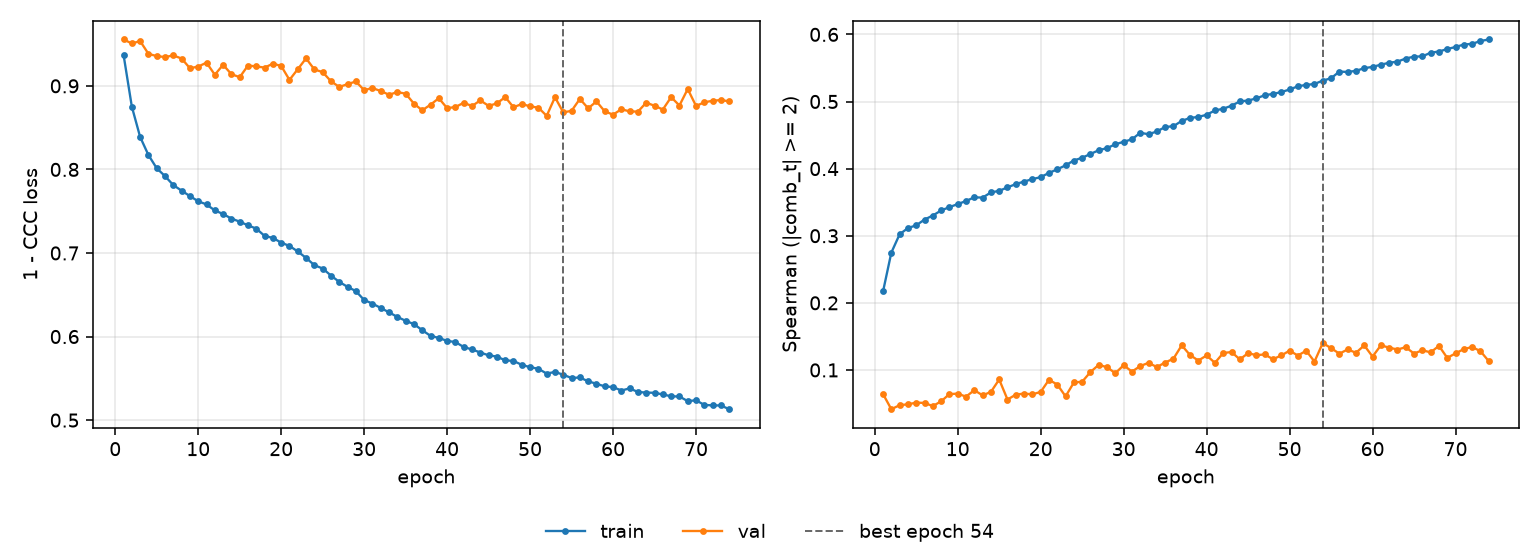

Values plotted in this chart, from the file beside it:
epoch, tr_loss, vl_loss, tr_sp, vl_sp, is_best
1, 0.9372, 0.9555, 0.217, 0.0641, False
2, 0.8751, 0.9508, 0.2749, 0.04155, False
3, 0.8388, 0.9536, 0.3022, 0.04757, False
4, 0.8172, 0.9383, 0.3115, 0.04884, False
5, 0.8014, 0.9356, 0.3155, 0.05137, False
6, 0.792, 0.9345, 0.3241, 0.05088, False
7, 0.7812, 0.9364, 0.3301, 0.04622, False
8, 0.7746, 0.9327, 0.3377, 0.0533, False
9, 0.7681, 0.9211, 0.3427, 0.06403, False
10, 0.7619, 0.9231, 0.3471, 0.06477, False
11, 0.7581, 0.9278, 0.3518, 0.06024, False
12, 0.7509, 0.9133, 0.3573, 0.06989, False
13, 0.7466, 0.9252, 0.3568, 0.06219, False
14, 0.7412, 0.914, 0.3646, 0.06732, False
15, 0.7375, 0.9104, 0.3669, 0.08582, False
16, 0.7331, 0.9243, 0.3721, 0.05599, False
17, 0.7292, 0.9232, 0.3769, 0.06325, False
18, 0.7204, 0.9219, 0.3808, 0.06487, False
19, 0.718, 0.9265, 0.3843, 0.06367, False
20, 0.7124, 0.9238, 0.3874, 0.06734, False
21, 0.7084, 0.9071, 0.3936, 0.08534, False
22, 0.7018, 0.92, 0.3989, 0.07831, False
23, 0.6941, 0.9329, 0.405, 0.06067, False
24, 0.6854, 0.9196, 0.4121, 0.08135, False
25, 0.6814, 0.9165, 0.4162, 0.0825, False
26, 0.673, 0.9055, 0.4219, 0.09697, False
27, 0.6654, 0.8987, 0.4274, 0.1077, False
28, 0.6595, 0.9021, 0.4306, 0.1041, False
29, 0.6544, 0.9053, 0.4363, 0.09521, False
30, 0.6437, 0.8949, 0.44, 0.1071, False
31, 0.6394, 0.8974, 0.4437, 0.09757, False
32, 0.6342, 0.8938, 0.4535, 0.1059, False
33, 0.629, 0.8894, 0.4512, 0.1106, False
34, 0.6235, 0.8925, 0.4554, 0.1043, False
35, 0.6189, 0.8907, 0.462, 0.1111, False
36, 0.6149, 0.8787, 0.4632, 0.1168, False
37, 0.6077, 0.8707, 0.4711, 0.1368, False
38, 0.6008, 0.8775, 0.4756, 0.1223, False
39, 0.5984, 0.8852, 0.477, 0.1141, False
40, 0.5948, 0.8733, 0.4803, 0.1216, False
41, 0.5934, 0.8747, 0.4867, 0.1106, False
42, 0.5875, 0.8797, 0.4893, 0.1253, False
43, 0.5846, 0.8759, 0.4937, 0.1268, False
44, 0.5809, 0.8826, 0.5001, 0.1158, False
45, 0.5775, 0.8761, 0.5015, 0.125, False
46, 0.5761, 0.879, 0.5047, 0.1221, False
47, 0.5715, 0.8866, 0.5094, 0.1232, False
48, 0.5708, 0.8744, 0.5113, 0.1161, False
49, 0.5661, 0.8783, 0.5141, 0.1217, False
50, 0.5634, 0.8755, 0.5179, 0.1288, False
51, 0.5615, 0.8739, 0.5227, 0.1215, False
52, 0.5557, 0.8641, 0.5247, 0.1287, False
53, 0.5577, 0.8864, 0.5261, 0.1125, False
54, 0.5543, 0.8682, 0.5311, 0.1401, True
55, 0.5504, 0.8701, 0.5347, 0.1325, False
56, 0.5511, 0.8844, 0.5446, 0.1243, False
57, 0.5464, 0.8731, 0.544, 0.1306, False
58, 0.5435, 0.8814, 0.5457, 0.1256, False
59, 0.5403, 0.8695, 0.5497, 0.1366, False
60, 0.5396, 0.8656, 0.5516, 0.12, False
... 14 more rows
